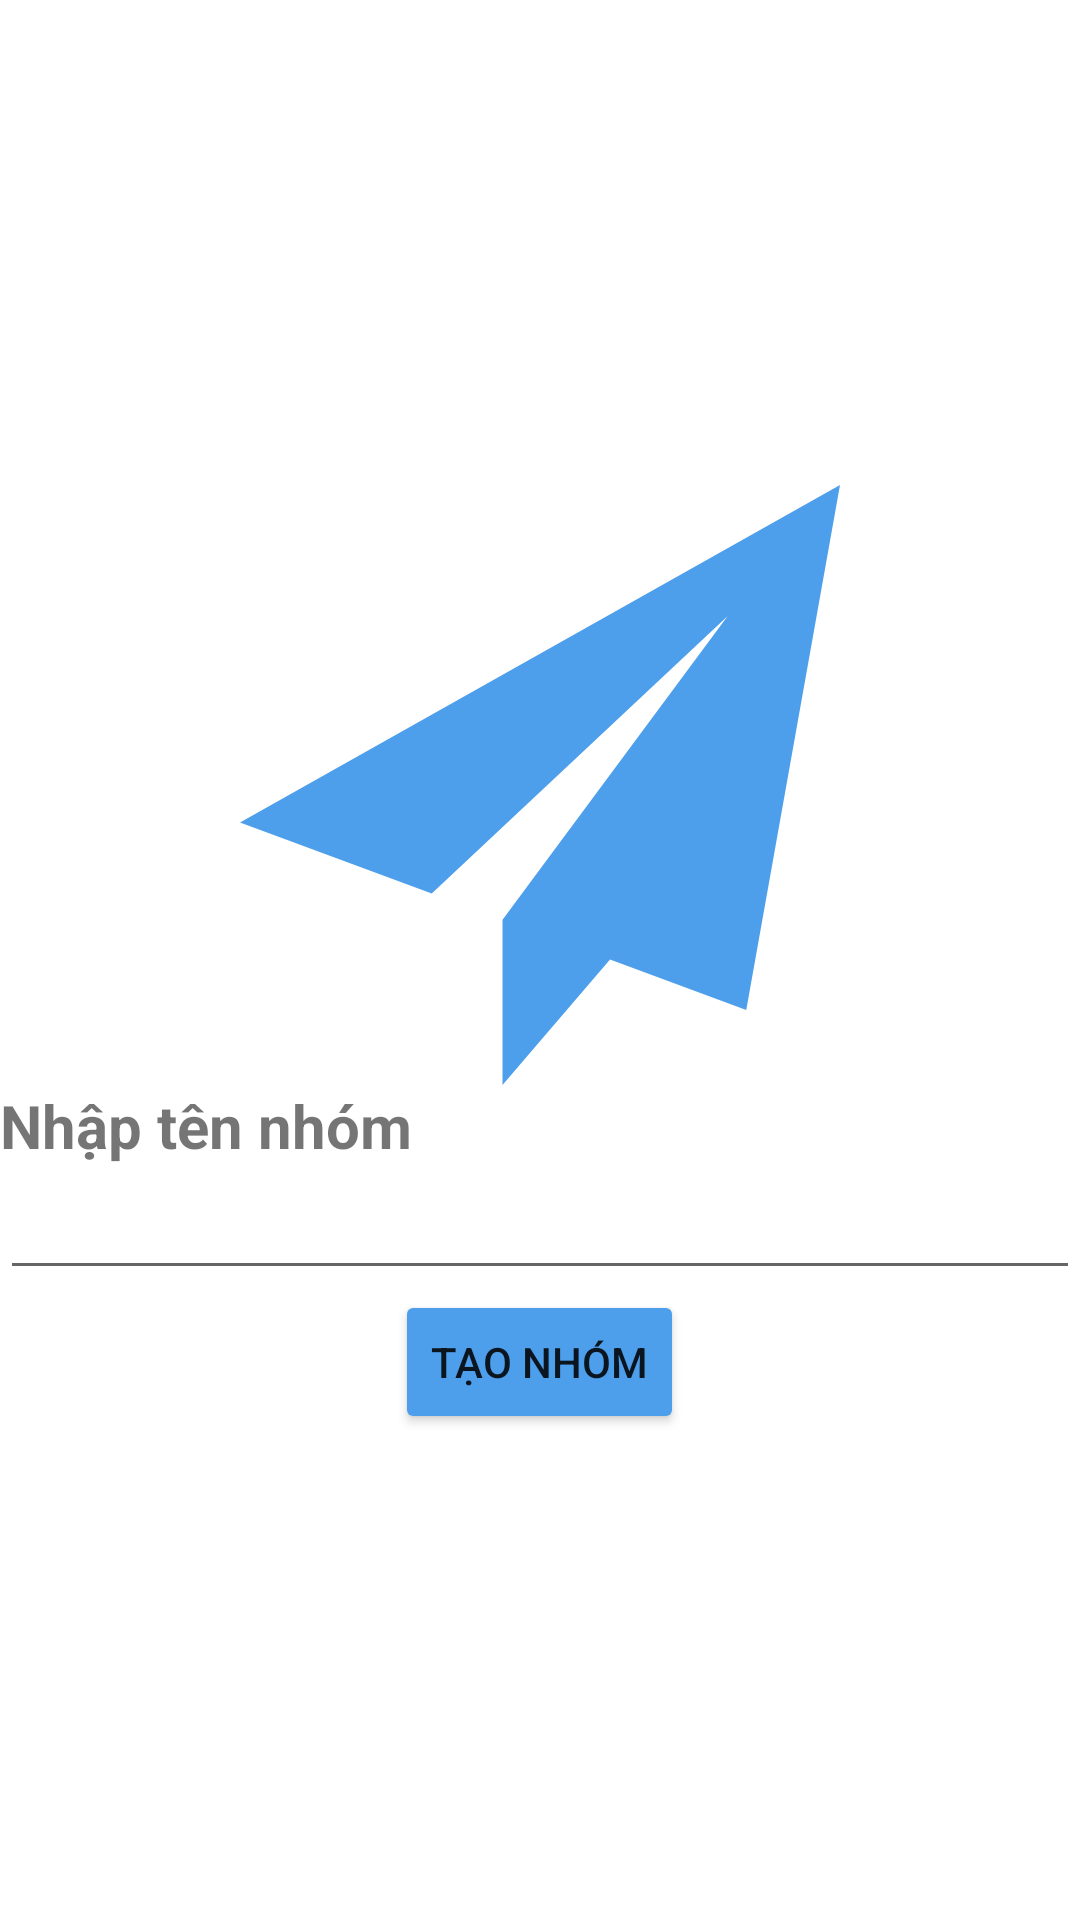

Layout XML and referenced resources for this Android screen:
<!-- AndroidManifest.xml: application theme Theme.KMASocialNetworkCt2 -->
<!-- res/layout/activity_create_group.xml -->
<?xml version="1.0" encoding="utf-8"?>
<RelativeLayout xmlns:android="http://schemas.android.com/apk/res/android"
    xmlns:app="http://schemas.android.com/apk/res-auto"
    xmlns:tools="http://schemas.android.com/tools"
    android:layout_width="match_parent"
    android:layout_height="match_parent"
    tools:context=".activity.CreateGroup"
    android:layout_margin="20dp"
    android:gravity="center_vertical|center_horizontal">

    <ImageView
        android:id="@+id/logo"
        android:layout_width="match_parent"
        android:layout_height="200dp"
        android:src="@drawable/ic_send" />

    <TextView
        android:id="@+id/textView"
        android:layout_width="match_parent"
        android:layout_height="wrap_content"
        android:layout_below="@+id/logo"
        android:text="Nhập tên nhóm"
        android:textSize="20dp"
        android:textStyle="bold"/>

    <EditText
        android:id="@+id/nameGroup"
        android:layout_width="match_parent"
        android:layout_height="wrap_content"
        android:ems="10"
        android:inputType="textPersonName"
        android:layout_below="@id/textView"/>

    <Button
        android:id="@+id/btn_next"
        android:layout_width="wrap_content"
        android:layout_height="wrap_content"
        android:layout_below="@+id/nameGroup"
        android:backgroundTint="@color/colorPrimaryRed"
        android:layout_centerHorizontal="true"
        android:layout_marginTop="0dp"
        android:text="Tạo nhóm" />

</RelativeLayout>
<!-- resources referenced by this layout -->
<resources>
  <color name="colorPrimaryRed">#4e9feb</color>
  <!-- drawable ic_send (drawable-v24) -->
  <vector android:height="24dp" android:viewportHeight="465.882"
      android:viewportWidth="465.882" android:width="24dp" xmlns:android="http://schemas.android.com/apk/res/android">
      <path android:fillColor="@color/colorPrimaryRed" android:pathData="m465.882,0 l-465.882,262.059 148.887,55.143 229.643,-215.29 -174.674,235.65 0.142,0.053 -0.174,-0.053v128.321l83.495,-97.41 105.77,39.175z"/>
  </vector>
  <style name="Theme.KMASocialNetworkCt2" parent="Theme.MaterialComponents.DayNight.NoActionBar">
          
          <item name="colorPrimary">@color/purple_500</item>
          <item name="colorPrimaryVariant">@color/purple_700</item>
          <item name="colorOnPrimary">@color/white</item>
          
          <item name="colorSecondary">@color/teal_200</item>
          <item name="colorSecondaryVariant">@color/teal_700</item>
          <item name="colorOnSecondary">@color/black</item>
          
          <item name="android:statusBarColor" tools:targetApi="l">?attr/colorPrimaryVariant</item>
          
      </style>
  <color name="purple_500">#FF6200EE</color>
  <color name="purple_700">#FF3700B3</color>
  <color name="white">#FFFFFFFF</color>
  <color name="teal_200">#FF03DAC5</color>
  <color name="teal_700">#FF018786</color>
  <color name="black">#FF000000</color>
</resources>
